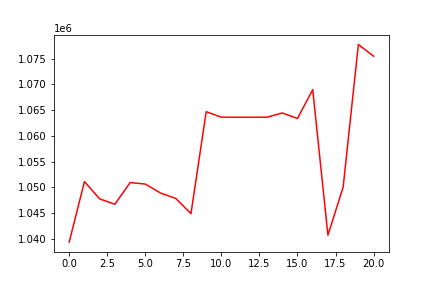

The table this chart was drawn from, first rows:
, 0
0, 1039353
1, 1051112
2, 1047751
3, 1046703
4, 1050917
5, 1050628
6, 1048891
7, 1047842
8, 1044880
9, 1064680
10, 1063615
11, 1063615
12, 1063615
13, 1063615
14, 1064438
15, 1063374
16, 1068970
17, 1040695
18, 1050044
19, 1077747
20, 1075457
